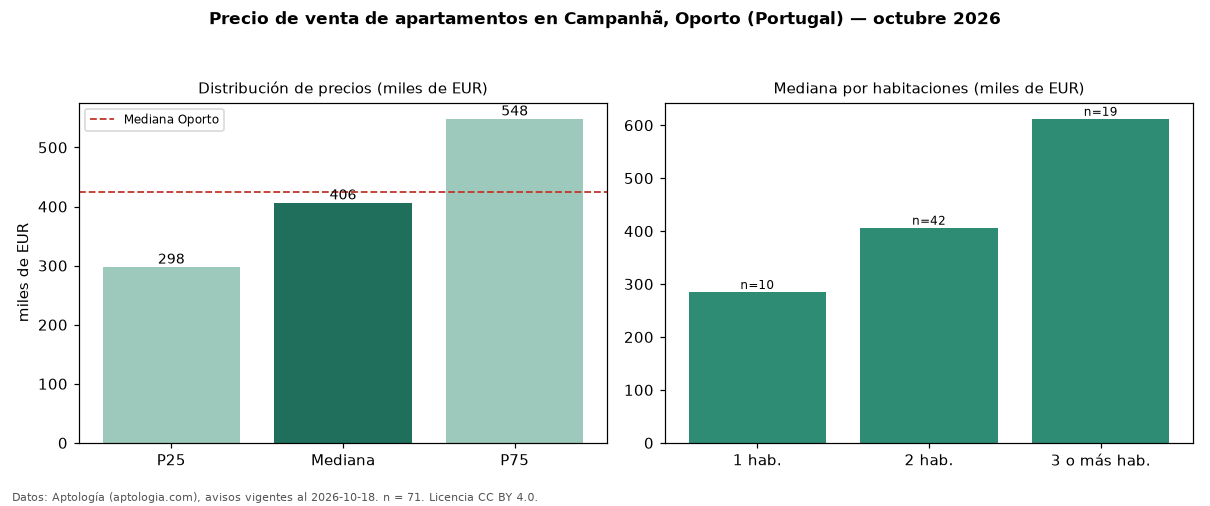

The data file committed next to this chart (first rows):
seccion, metrica, valor, moneda, n
precio, p25, 297850, EUR, 71
precio, mediana, 406500, EUR, 71
precio, p75, 548500, EUR, 71
precio, minimo, 224000, EUR, 71
precio, maximo, 1140000, EUR, 71
m2, mediana_precio_m2, 4698, EUR, 67
m2, area_mediana_m2, 89.0, m2, 67
banos, mediana_banos, 2.0, , 
parqueadero, pct_con_parqueadero, 77.5, %, 71
habitaciones, 1, 285100, EUR, 10
habitaciones, 2, 406500, EUR, 42
habitaciones, 3+, 612192, EUR, 19
ciudad, mediana_ciudad_referencia, 425000, EUR, 
ciudad, mediana_m2_ciudad, 5177, EUR, 
fuente, fecha_datos, 2026-10-18, , 
fuente, atribucion, https://www.aptologia.com/pt/venda/porto…, , 
fuente, licencia, CC BY 4.0, , 
